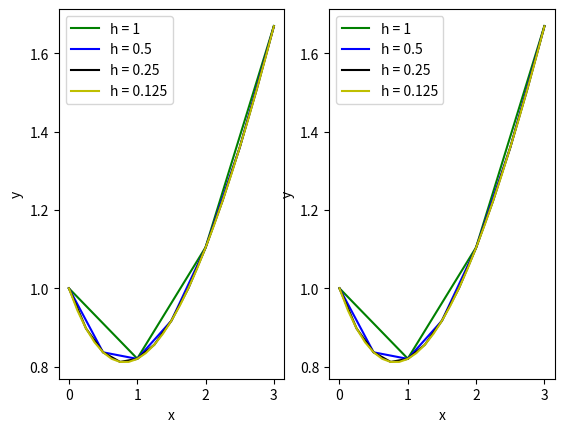

Generate this figure with matplotlib:
'''
[redacted]
Date: 2022-05-15 16:39:32
LastEditTime: 2022-05-15 16:43:04
FilePath: \数值计算\draw7.py
[redacted]
これなに、これなに、これない、これなに、これなに、これなに、ねこ！ヾ(*´∀｀*)ﾉ
'''
import matplotlib.pyplot as plt
import numpy as np

x1 = [0, 1, 2, 3]
y1 = [1.0,0.8203125,1.1045125325520833,1.6701859898037381]
x2 = [0.0,0.5,1.0,1.5,2.0,2.5,3.0]
y2 = [1.0,0.83642578125,0.8196284770965576,0.9171422953950241,1.103572287150996,1.3593582319049844,1.6691325042837606]
x3 = [0.0,0.25,0.5,0.75,1.0,1.25,1.5,1.75,2.0,2.25,2.5,2.75,3.0]
y3 = [1.0,0.897491455078125,0.8364036682372292,0.8118695824237503,0.819590612074072,0.8557796287556036,0.9170914031693609,1.0005742469443515,1.103623031558411,1.2239388506822224,1.3594928289975172,1.5084945224906252,1.6693638298881879]
x4 = [0.0,0.125,0.25,0.375,0.5,0.625,0.75,0.875,1.0,1.125,1.25,1.375,1.5,1.625,1.75,1.875,2.0,2.125,2.25,2.375,2.5,2.625,2.75,2.875,3.0]
y4 = [1.0,0.9432392120361328,0.8974907520860143,0.8620874170106125,0.8364023232779451,0.8198467644845557,0.8118676087626917,0.811945240828483,0.8195915257881504,0.8343479036313726,0.8557835967979672,0.8834939271927,0.9170987348020871,0.9562408922684797,1.000584909400342,1.0498156222557953,1.1036369616398236,1.1617707962183907,1.223955845722614,1.289946659998983,1.3595126599151972,1.4324372363744264,1.5085169039172261,1.5875605056038973,1.6693884660703506]
plt.subplot(1, 2,1)
plt.xlabel('x')
plt.ylabel('y')
l1, = plt.plot(x1, y1, 'g-', label = 'h = 1')
l2, = plt.plot(x2, y2, 'b-', label = 'h = 0.5')
l3, = plt.plot(x3, y3, 'k-', label = 'h = 0.25')
l4, = plt.plot(x4, y4, 'y-', label = 'h = 0.125')
plt.legend(handles=[l1, l2, l3, l4],labels=['h = 1', 'h = 0.5', 'h = 0.25', 'h = 0.125'],loc='best')  

plt.subplot(1,2,2)
plt.xlabel('x')
plt.ylabel('y')
l1, = plt.plot(x1, y1, 'g-', label = 'h = 1')
l2, = plt.plot(x2, y2, 'b-', label = 'h = 0.5')
l3, = plt.plot(x3, y3, 'k-', label = 'h = 0.25')
l4, = plt.plot(x4, y4, 'y-', label = 'h = 0.125')
plt.legend(handles=[l1, l2, l3, l4],labels=['h = 1', 'h = 0.5', 'h = 0.25', 'h = 0.125'],loc='best')  

plt.show()  